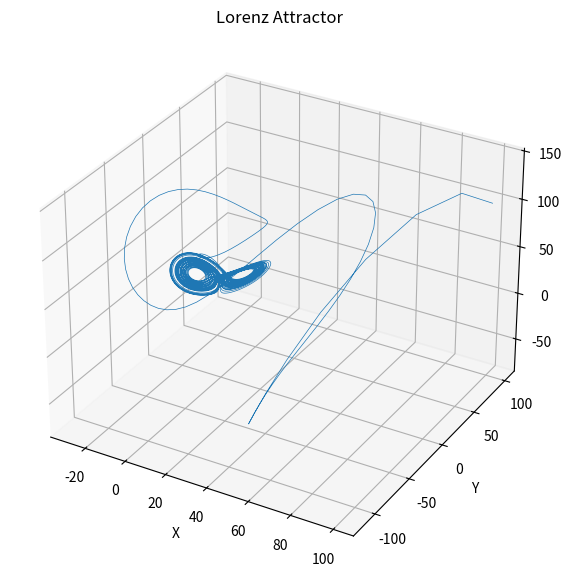

Python code for this plot:
import numpy as np
from scipy.integrate import solve_ivp
import matplotlib.pyplot as plt
from mpl_toolkits.mplot3d import Axes3D

# Parameters of the Lorenz system
sigma = 10.0
rho = 28.0
beta = 8.0 / 3.0

# Lorenz system differential equations
def lorenz(t, state):
    x, y, z = state
    dx_dt = sigma * (y - x)
    dy_dt = x * (rho - z) - y
    dz_dt = x * y - beta * z
    return [dx_dt, dy_dt, dz_dt]

# Initial conditions and time span
initial_state = [100.0, 100.0, 100.0]
t_span = (0, 50)  # Start and end times
t_eval = np.linspace(t_span[0], t_span[1], 10000)  # Time points to evaluate

# Solving the Lorenz system
solution = solve_ivp(lorenz, t_span, initial_state, t_eval=t_eval)

# Extracting the solution for plotting
x, y, z = solution.y

# Plotting the Lorenz attractor
fig = plt.figure(figsize=(10, 7))
ax = fig.add_subplot(111, projection="3d")
ax.plot(x, y, z, lw=0.5)

# Labels and title
ax.set_title("Lorenz Attractor")
ax.set_xlabel("X")
ax.set_ylabel("Y")
ax.set_zlabel("Z")

plt.show()


